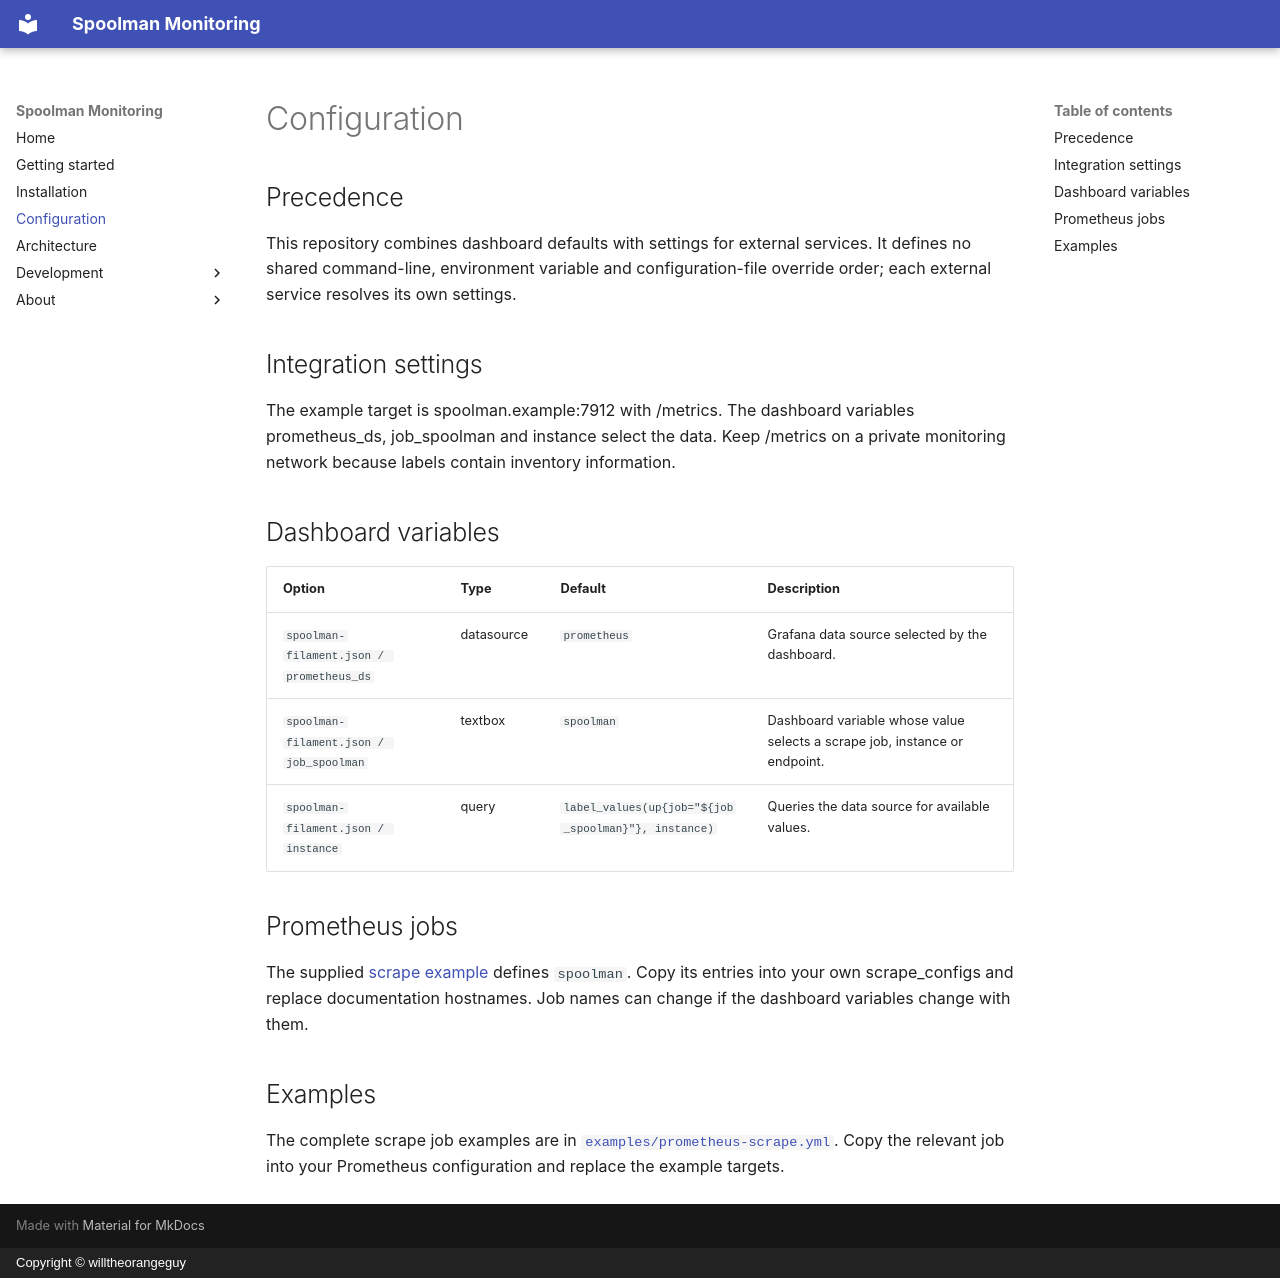

repository: willtheorangeguy/spoolman-monitoring · page: configuration/index.html · generator: mkdocs · copyright: Copyright © willtheorangeguy

# Configuration

## Precedence

This repository combines dashboard defaults with settings for external services. It defines no shared command-line, environment variable and configuration-file override order; each external service resolves its own settings.

## Integration settings

The example target is spoolman.example:7912 with /metrics. The dashboard variables prometheus_ds, job_spoolman and instance select the data. Keep /metrics on a private monitoring network because labels contain inventory information.

## Dashboard variables

| Option | Type | Default | Description |
| --- | --- | --- | --- |
| `spoolman-filament.json / prometheus_ds` | datasource | `prometheus` | Grafana data source selected by the dashboard. |
| `spoolman-filament.json / job_spoolman` | textbox | `spoolman` | Dashboard variable whose value selects a scrape job, instance or endpoint. |
| `spoolman-filament.json / instance` | query | `label_values(up{job="${job_spoolman}"}, instance)` | Queries the data source for available values. |

## Prometheus jobs

The supplied [scrape example](https://github.com/willtheorangeguy/spoolman-monitoring/blob/HEAD/examples/prometheus-scrape.yml) defines `spoolman`. Copy its entries into your own scrape_configs and replace documentation hostnames. Job names can change if the dashboard variables change with them.

## Examples

The complete scrape job examples are in [`examples/prometheus-scrape.yml`](https://github.com/willtheorangeguy/spoolman-monitoring/blob/HEAD/examples/prometheus-scrape.yml). Copy the relevant job into your Prometheus configuration and replace the example targets.
